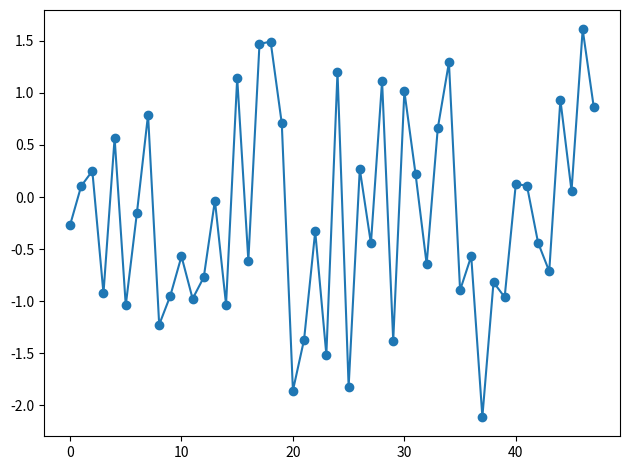

Generate this figure with matplotlib:
"""
======================
Plotting a time series
======================

This example shows how you can plot a single time series.
"""

# [redacted]
# License: BSD-3-Clause

import numpy as np
import matplotlib.pyplot as plt

# Parameters
n_samples, n_timestamps = 100, 48

# Toy dataset
rng = np.random.RandomState(41)
X = rng.randn(n_samples, n_timestamps)

# Plot the first time series
plt.plot(X[0], 'o-')
plt.tight_layout()
plt.show()
